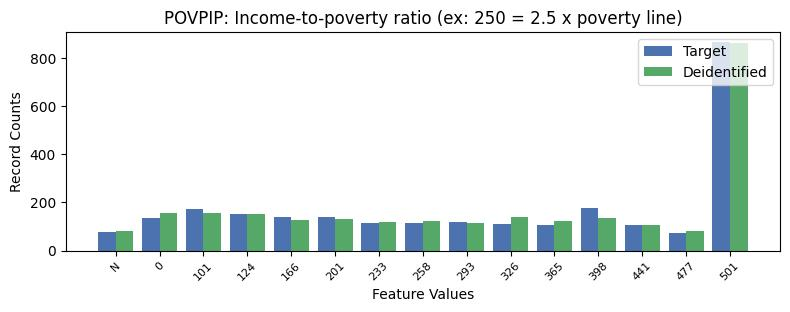

The table this chart was drawn from, first rows:
, POVPIP, count_target, count_deidentified
0, 16, 864, 863
1, 10, 178, 133
2, 1, 174, 155
3, 2, 153, 150
4, 4, 141, 129
5, 3, 140, 126
6, 0, 137, 156
7, 7, 118, 116
8, 6, 116, 124
9, 5, 114, 118
10, 8, 111, 141
11, 9, 108, 123
12, 11, 105, 106
13, -1, 79, 81
14, 12, 74, 83
